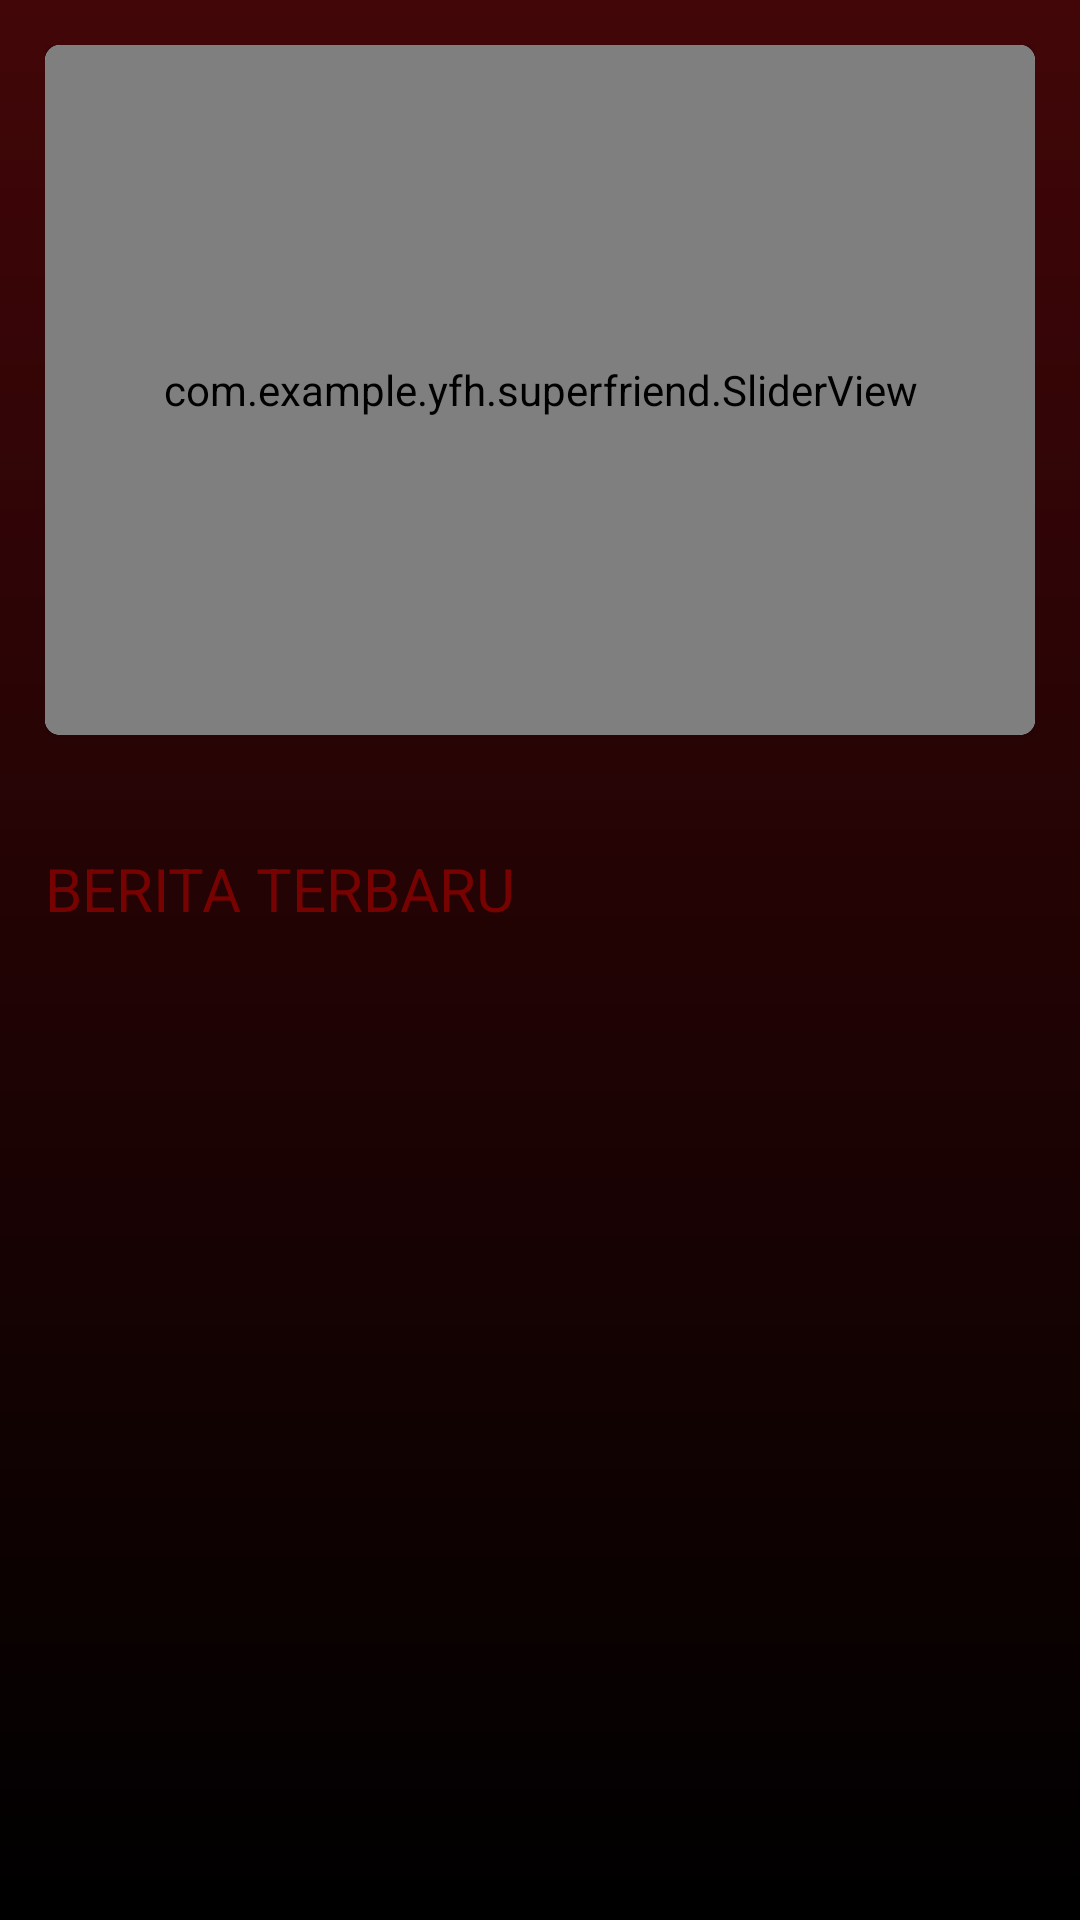

This screen was rendered from an Android layout file. Write that file and the resources it references.
<!-- AndroidManifest.xml: application theme AppTheme -->
<!-- res/layout/fragment_home.xml -->
<?xml version="1.0" encoding="utf-8"?>
<FrameLayout xmlns:android="http://schemas.android.com/apk/res/android"
    xmlns:app="http://schemas.android.com/apk/res-auto"
    android:layout_width="match_parent"
    android:layout_height="match_parent">

    <LinearLayout
        android:orientation="vertical"
        android:layout_width="match_parent"
        android:layout_height="match_parent"
        android:weightSum="10"
        android:background="@drawable/background_home">

        <FrameLayout
            android:id="@+id/home_test"
            android:layout_width="match_parent"
            android:layout_height="0dp"
            android:layout_weight="4"
            android:orientation="vertical"
            android:layout_marginLeft="15dp"
            android:layout_marginRight="15dp"
            android:layout_marginTop="15dp">

            <android.support.v7.widget.CardView
                android:layout_width="match_parent"
                android:layout_height="match_parent"
                android:layout_marginBottom="20dp"
                app:cardCornerRadius="5dp">

                <com.example.yfh.superfriend.SliderView
                    android:id="@+id/slider_view"
                    android:layout_width="match_parent"
                    android:layout_height="match_parent" />
            </android.support.v7.widget.CardView>
            <LinearLayout
                android:id="@+id/pages_container"
                android:layout_width="match_parent"
                android:layout_height="wrap_content"
                android:layout_alignParentBottom="true"
                android:layout_gravity="bottom"
                android:gravity="right"
                android:orientation="horizontal"/>
        </FrameLayout>

        <LinearLayout
            android:layout_width="match_parent"
            android:layout_height="0dp"
            android:layout_weight="1"
            android:layout_marginLeft="15dp"
            android:layout_marginRight="15dp">

            <TextView
                android:layout_width="match_parent"
                android:layout_height="match_parent"
                android:gravity="center_vertical"
                android:textColor="@color/colorPrimary"
                android:textSize="20dp"
                android:text="BERITA TERBARU"/>
        </LinearLayout>

        <android.support.v7.widget.RecyclerView
            android:id="@+id/home_recycle_view"
            android:layout_width="match_parent"
            android:layout_height="0dp"
            android:layout_marginLeft="15dp"
            android:layout_marginRight="15dp"
            android:layout_weight="6">

        </android.support.v7.widget.RecyclerView>
    </LinearLayout>

    <LinearLayout
        android:id="@+id/popup_event"
        android:layout_width="match_parent"
        android:layout_height="match_parent"
        android:orientation="vertical"
        android:layout_marginTop="20dp"
        android:layout_marginBottom="10dp"
        android:layout_marginRight="20dp"
        android:layout_marginLeft="20dp">

    </LinearLayout>
</FrameLayout>
<!-- resources referenced by this layout -->
<resources>
  <color name="colorPrimary">#760201</color>
  <!-- drawable background_home (drawable) -->
  <shape xmlns:android="http://schemas.android.com/apk/res/android"
      android:shape="rectangle">
      <gradient
          android:startColor="#420608"
          android:endColor="#000000"
          android:type="linear"
          android:angle="270"/>
  </shape>
  <style name="AppTheme" parent="Theme.AppCompat.Light.NoActionBar">
          
          <item name="colorPrimary">@color/colorPrimary</item>
          <item name="colorPrimaryDark">@color/colorPrimaryDark</item>
          <item name="colorControlNormal">@color/colorText</item>
      </style>
  <color name="colorPrimaryDark">#380000</color>
  <color name="colorText">#E0C97D</color>
</resources>
